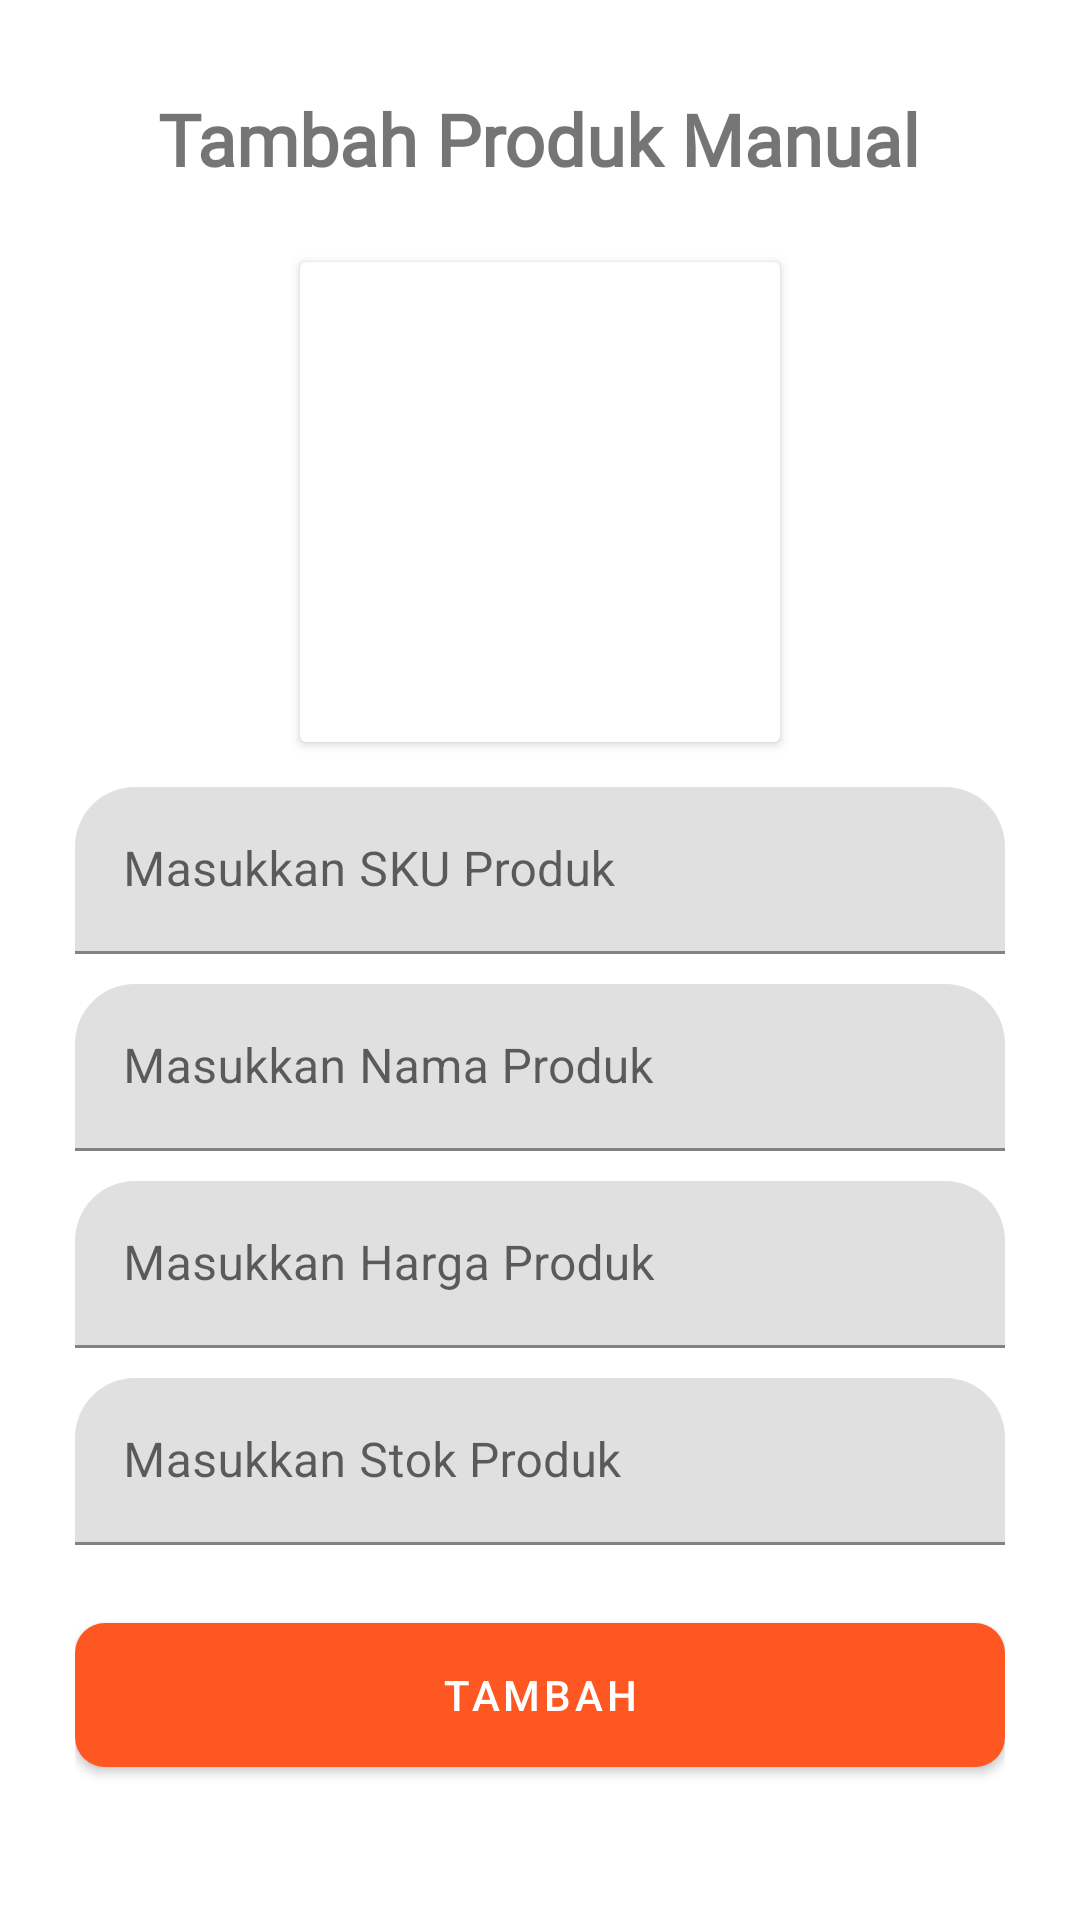

Here is an Android app screen rendered from its layout file. Give the layout XML and the strings, colors and styles it references.
<!-- AndroidManifest.xml: application theme Theme.KasirMobile -->
<!-- res/layout/activity_tambah_manual.xml -->
<?xml version="1.0" encoding="utf-8"?>
<ScrollView xmlns:android="http://schemas.android.com/apk/res/android"
    xmlns:app="http://schemas.android.com/apk/res-auto"
    xmlns:tools="http://schemas.android.com/tools"
    android:layout_width="match_parent"
    android:layout_height="match_parent"
    tools:context=".Activity.TambahManualActivity">

    <LinearLayout
        android:layout_width="match_parent"
        android:layout_height="match_parent"
        android:gravity="center_horizontal"
        android:orientation="vertical"
        android:padding="25dp">

        <TextView
            android:fontFamily="@font/momcake"
            android:id="@+id/tv_judul"
            android:layout_width="wrap_content"
            android:layout_height="wrap_content"
            android:layout_marginTop="5dp"
            android:layout_marginBottom="10dp"
            android:text="Tambah Produk Manual"
            android:textSize="24dp"
            android:textStyle="bold" />

        <androidx.cardview.widget.CardView
            android:layout_width="wrap_content"
            android:layout_height="wrap_content"
            android:background="?android:attr/selectableItemBackground"
            android:layout_margin="15dp">

            <ImageView
                android:id="@+id/iv_gambar"
                android:layout_margin="5dp"
                android:layout_width="150dp"
                android:layout_height="150dp"
                android:src="@drawable/ic_addimage" />

        </androidx.cardview.widget.CardView>

        <com.google.android.material.textfield.TextInputLayout
            android:layout_width="match_parent"
            android:layout_height="wrap_content"
            android:layout_marginBottom="10dp"
            app:boxCornerRadiusTopEnd="20dp"
            app:boxCornerRadiusTopStart="20dp">

            <com.google.android.material.textfield.TextInputEditText
                android:maxLength="13"
                android:id="@+id/edt_tambah_produk_sku"
                android:layout_width="match_parent"
                android:layout_height="wrap_content"
                android:hint="Masukkan SKU Produk"
                android:inputType="number" />

        </com.google.android.material.textfield.TextInputLayout>

        <com.google.android.material.textfield.TextInputLayout
            android:layout_width="match_parent"
            android:layout_height="wrap_content"
            android:layout_marginBottom="10dp"
            app:boxCornerRadiusTopEnd="20dp"
            app:boxCornerRadiusTopStart="20dp">

            <com.google.android.material.textfield.TextInputEditText
                android:maxLength="25"
                android:id="@+id/edt_tambah_produk_nama"
                android:layout_width="match_parent"
                android:layout_height="wrap_content"
                android:hint="Masukkan Nama Produk"
                android:inputType="textShortMessage"/>

        </com.google.android.material.textfield.TextInputLayout>

        <com.google.android.material.textfield.TextInputLayout
            android:layout_width="match_parent"
            android:layout_height="wrap_content"
            android:layout_marginBottom="10dp"
            app:boxCornerRadiusTopEnd="20dp"
            app:boxCornerRadiusTopStart="20dp">

            <com.google.android.material.textfield.TextInputEditText
                android:maxLength="7"
                android:id="@+id/edt_tambah_produk_harga"
                android:layout_width="match_parent"
                android:layout_height="wrap_content"
                android:hint="Masukkan Harga Produk"
                android:inputType="number" />

        </com.google.android.material.textfield.TextInputLayout>

        <com.google.android.material.textfield.TextInputLayout
            android:layout_width="match_parent"
            android:layout_height="wrap_content"
            android:layout_marginBottom="10dp"
            app:boxCornerRadiusTopEnd="20dp"
            app:boxCornerRadiusTopStart="20dp">

            <com.google.android.material.textfield.TextInputEditText
                android:maxLength="5"
                android:id="@+id/edt_tambah_produk_stok"
                android:layout_width="match_parent"
                android:layout_height="wrap_content"
                android:hint="Masukkan Stok Produk"
                android:inputType="number" />

        </com.google.android.material.textfield.TextInputLayout>

        <com.google.android.material.button.MaterialButton
            android:id="@+id/mbt_tambah"
            android:layout_width="match_parent"
            android:layout_height="60dp"
            android:layout_marginTop="10dp"
            android:text="Tambah"
            app:cornerRadius="10dp" />

    </LinearLayout>


</ScrollView>
<!-- resources referenced by this layout -->
<resources>
  <style name="Theme.KasirMobile" parent="Theme.MaterialComponents.Light.DarkActionBar">
          <item name="android:forceDarkAllowed" tools:targetApi="q">false</item>
          
          <item name="colorPrimary">#FF5722</item>
          <item name="colorPrimaryVariant">#FF5722</item>
          <item name="colorOnPrimary">@color/white</item>
          
          <item name="colorSecondary">@color/teal_200</item>
          <item name="colorSecondaryVariant">@color/teal_700</item>
          <item name="colorOnSecondary">@color/black</item>
          
          <item name="android:statusBarColor" tools:targetApi="l">?attr/colorPrimaryVariant</item>
          
  
          <item name="bottomSheetDialogTheme">@style/AppBottomSheetDialogTheme</item>
      </style>
  <style name="AppBottomSheetDialogTheme" parent="Theme.MaterialComponents.Light.BottomSheetDialog">
          <item name="bottomSheetStyle">@style/AppModalStyle</item>
      </style>
  <style name="AppModalStyle" parent="Widget.Design.BottomSheet.Modal">
          <item name="android:background">@drawable/rounded_top_bg</item>
      </style>
  <!-- not gathered from this repository: default colours our renderer supplied (Android Studio template values) -->
  <color name="teal_200">#FF03DAC5</color>
  <color name="teal_700">#FF018786</color>
  <color name="black">#FF000000</color>
  <color name="white">#FFFFFFFF</color>
</resources>
